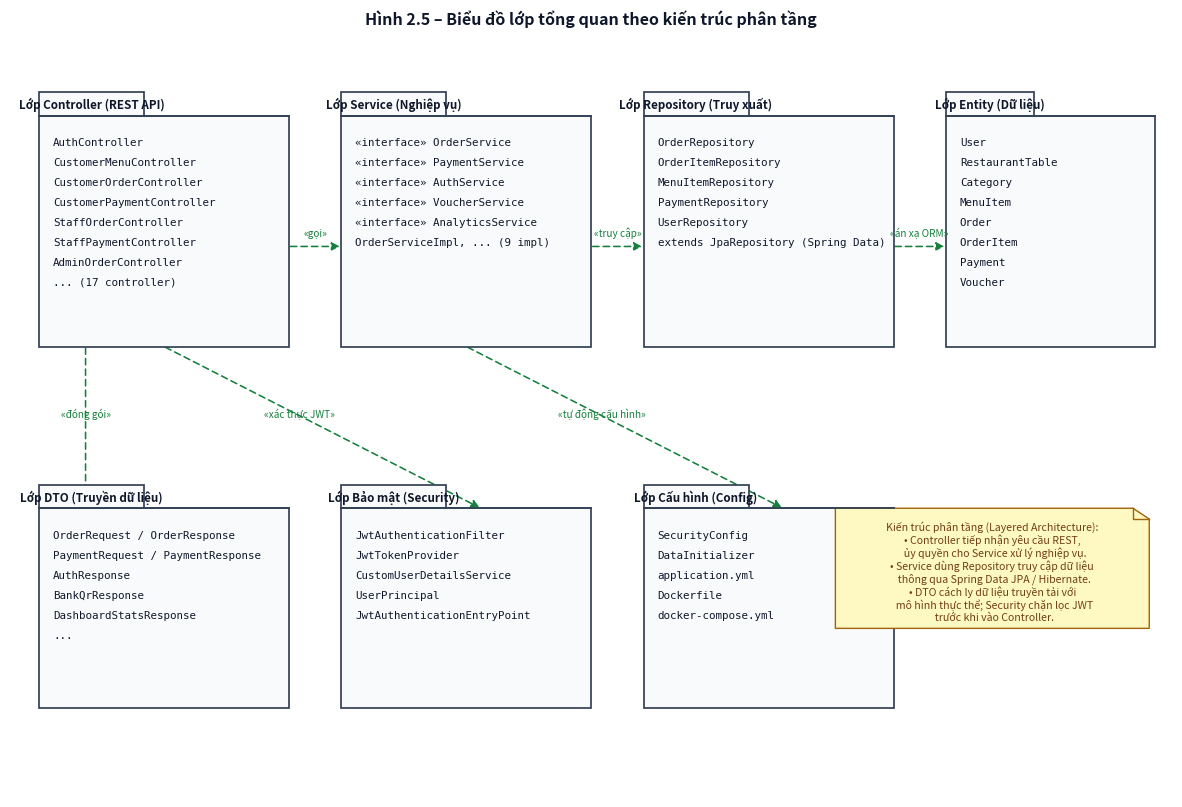

The script that saved this image: (Note: this script raises an exception after producing the figure.)
# -*- coding: utf-8 -*-
"""Sinh các biểu đồ UML (lớp, tuần tự, hành động, thành phần, triển khai) cho báo cáo."""
import matplotlib
matplotlib.use("Agg")
import matplotlib.pyplot as plt
from matplotlib.patches import (Ellipse, Rectangle, FancyArrowPatch, Circle,
                                Polygon, FancyBboxPatch)
from matplotlib.lines import Line2D

OUT = "/home/user/restaurant-management-system/docs/bao-cao/images"

EDGE = "#1d4ed8"
DARK = "#0f172a"
C_ARR = "#475569"
C_DEP = "#15803d"
C_EXT = "#c2410c"
HDR_FILL = "#dbeafe"
BOX_FILL = "#ffffff"
PKG_FILL = "#f8fafc"
NOTE_FILL = "#fef9c3"


def new_ax(figsize, title):
    fig, ax = plt.subplots(figsize=figsize)
    ax.set_xlim(0, 1)
    ax.set_ylim(0, 1)
    ax.axis("off")
    ax.text(0.5, 1.0, title, ha="center", va="bottom", fontsize=11.5,
            fontweight="bold", color=DARK)
    return fig, ax


def save(fig, name):
    fig.savefig(f"{OUT}/{name}", dpi=170, bbox_inches="tight", facecolor="white")
    plt.close(fig)
    print("saved", name)


# ---------------------------------------------------------------- helpers ---
class Rect:
    def __init__(self, x0, y0, x1, y1):
        self.x0, self.y0, self.x1, self.y1 = x0, y0, x1, y1

    @property
    def cx(self): return (self.x0 + self.x1) / 2

    @property
    def cy(self): return (self.y0 + self.y1) / 2

    def edge(self, toward):
        """Điểm trên viền hình chữ nhật về phía điểm toward=(x,y)."""
        tx, ty = toward
        dx, dy = tx - self.cx, ty - self.cy
        if dx == 0 and dy == 0:
            return (self.cx, self.y1)
        candidates = []
        if dx != 0:
            for x in (self.x0, self.x1):
                t = (x - self.cx) / dx
                y = self.cy + t * dy
                if self.y0 - 1e-9 <= y <= self.y1 + 1e-9 and t > 0:
                    candidates.append((x, y))
        if dy != 0:
            for y in (self.y0, self.y1):
                t = (y - self.cy) / dy
                x = self.cx + t * dx
                if self.x0 - 1e-9 <= x <= self.x1 + 1e-9 and t > 0:
                    candidates.append((x, y))
        if not candidates:
            return (self.cx, self.y1)
        return min(candidates, key=lambda p: (p[0] - self.cx) ** 2 + (p[1] - self.cy) ** 2)


def draw_class(ax, xc, ytop, name, attrs=(), methods=(), stereo=None,
               w=0.21, fs=7.7, tfs=8.8, fill=BOX_FILL):
    line_h = 0.0175
    hdr = 0.030 + (0.020 if stereo else 0) + (0.022 if "\n" in name else 0)
    a_h = max(len(attrs) * line_h + 0.014, 0.026)
    m_h = max(len(methods) * line_h + 0.014, 0.026) if methods else 0.022
    h = hdr + a_h + m_h
    x0, y0 = xc - w / 2, ytop - h
    r = Rect(x0, y0, xc + w / 2, ytop)
    ax.add_patch(Rectangle((x0, y0), w, h, facecolor=fill, edgecolor=EDGE,
                           lw=1.25, zorder=5))
    y = ytop - 0.012
    if stereo:
        ax.text(xc, y, f"«{stereo}»", ha="center", va="top", fontsize=fs - 0.8,
                style="italic", color=DARK, zorder=6)
        y -= 0.020
    ax.text(xc, y, name, ha="center", va="top", fontsize=tfs, fontweight="bold",
            color=DARK, zorder=6, linespacing=1.1)
    y -= 0.022 * (name.count("\n") + 1)
    ax.add_line(Line2D([x0, x0 + w], [ytop - hdr, ytop - hdr], color=EDGE, lw=1.0, zorder=6))
    yy = ytop - hdr - 0.010
    for a in attrs:
        ax.text(x0 + 0.008, yy, a, ha="left", va="top", fontsize=fs,
                color=DARK, zorder=6)
        yy -= line_h
    if methods:
        ax.add_line(Line2D([x0, x0 + w], [y0 + m_h, y0 + m_h], color=EDGE, lw=1.0, zorder=6))
        yy = y0 + m_h - 0.010
        for m in methods:
            ax.text(x0 + 0.008, yy, m, ha="left", va="top", fontsize=fs,
                    color=DARK, zorder=6)
            yy -= line_h
    return r


def draw_pkg(ax, x0, ytop, w, h, title, lines, fs=7.8):
    """Hộp package kiểu UML (có tab)."""
    ax.add_patch(Rectangle((x0, ytop - h), w, h, facecolor=PKG_FILL,
                           edgecolor="#334155", lw=1.25, zorder=5))
    tab_w, tab_h = w * 0.42, 0.030
    ax.add_patch(Rectangle((x0, ytop), tab_w, tab_h, facecolor=PKG_FILL,
                           edgecolor="#334155", lw=1.25, zorder=5))
    ax.add_line(Line2D([x0, x0 + w], [ytop, ytop], color="#334155", lw=1.25, zorder=6))
    ax.text(x0 + tab_w / 2, ytop + tab_h / 2, title, ha="center", va="center",
            fontsize=8.4, fontweight="bold", color=DARK, zorder=6)
    yy = ytop - 0.028
    for ln in lines:
        ax.text(x0 + 0.012, yy, ln, ha="left", va="top", fontsize=fs, color=DARK,
                zorder=6, family="monospace")
        yy -= 0.026
    return Rect(x0, ytop - h, x0 + w, ytop)


def draw_note(ax, xc, ytop, w, lines, fs=7.6):
    line_h = 0.017
    h = len(lines) * line_h + 0.02
    x0, y0 = xc - w / 2, ytop - h
    fold = 0.014
    pts = [(x0, y0), (x0, ytop), (x0 + w - fold, ytop), (x0 + w, ytop - fold),
           (x0 + w, y0)]
    ax.add_patch(Polygon(pts, closed=True, facecolor=NOTE_FILL, edgecolor="#a16207",
                         lw=1.0, zorder=5))
    ax.add_line(Line2D([x0 + w - fold, x0 + w - fold, x0 + w],
                       [ytop, ytop - fold, ytop - fold], color="#a16207", lw=1.0, zorder=6))
    yy = ytop - 0.016
    for ln in lines:
        ax.text(xc, yy, ln, ha="center", va="top", fontsize=fs, color="#713f12",
                zorder=6)
        yy -= line_h
    return Rect(x0, y0, x0 + w, ytop)


def arrow(ax, p_from, p_to, style="assoc", label="", lab_dx=0, lab_dy=0.010,
          color=None, lw=1.15, zorder=3):
    color = color or (C_DEP if style in ("dep", "impl") else C_ARR)
    if style == "inherit":
        arrowstyle = "-|>|open,halfopen"  # fallback below
        arrowstyle = "-|>"
    elif style in ("dep", "impl"):
        arrowstyle = "-|>"
    else:
        arrowstyle = "-|>"
    ls = (0, (4, 2.6)) if style in ("dep", "impl") else "solid"
    patch = FancyArrowPatch(p_from, p_to, arrowstyle=arrowstyle, mutation_scale=12,
                            linewidth=lw, linestyle=ls, color=color,
                            shrinkA=1, shrinkB=1, zorder=zorder)
    ax.add_patch(patch)
    if style == "inherit":
        # mũi tên rỗng (tam giác) ở đầu đích
        (fx, fy), (tx, ty) = p_from, p_to
        ang = plt.math.atan2(ty - fy, tx - fx) if hasattr(plt, "math") else __import__("math").atan2(ty - fy, tx - fx)
        import math
        ang = math.atan2(ty - fy, tx - fx)
        size = 0.018
        p1 = (tx, ty)
        p2 = (tx - size * math.cos(ang - 0.45), ty - size * math.sin(ang - 0.45))
        p3 = (tx - size * math.cos(ang + 0.45), ty - size * math.sin(ang + 0.45))
        ax.add_patch(Polygon([p1, p2, p3], closed=True, facecolor="white",
                             edgecolor=color, lw=1.1, zorder=zorder + 1))
    if label:
        mx, my = (p_from[0] + p_to[0]) / 2 + lab_dx, (p_from[1] + p_to[1]) / 2 + lab_dy
        ax.text(mx, my, label, ha="center", va="bottom", fontsize=7.2,
                style="italic", color=color, zorder=zorder + 2)


def mult(ax, pos, text, dx=0.006, dy=0.006, ha="left", va="bottom"):
    ax.text(pos[0] + dx, pos[1] + dy, text, ha=ha, va=va, fontsize=7.2,
            color=DARK, zorder=7)


# ============================================================ 1. CLASS TỔNG QUAN
fig, ax = new_ax((15, 10), "Hình 2.5 – Biểu đồ lớp tổng quan theo kiến trúc phân tầng")

p1 = draw_pkg(ax, 0.025, 0.885, 0.215, 0.30, "Lớp Controller (REST API)",
              ["AuthController", "CustomerMenuController",
               "CustomerOrderController", "CustomerPaymentController",
               "StaffOrderController", "StaffPaymentController",
               "AdminOrderController", "... (17 controller)"])
p2 = draw_pkg(ax, 0.285, 0.885, 0.215, 0.30, "Lớp Service (Nghiệp vụ)",
              ["«interface» OrderService", "«interface» PaymentService",
               "«interface» AuthService", "«interface» VoucherService",
               "«interface» AnalyticsService",
               "OrderServiceImpl, ... (9 impl)"])
p3 = draw_pkg(ax, 0.545, 0.885, 0.215, 0.30, "Lớp Repository (Truy xuất)",
              ["OrderRepository", "OrderItemRepository",
               "MenuItemRepository", "PaymentRepository",
               "UserRepository",
               "extends JpaRepository (Spring Data)"])
p4 = draw_pkg(ax, 0.805, 0.885, 0.180, 0.30, "Lớp Entity (Dữ liệu)",
              ["User", "RestaurantTable", "Category", "MenuItem",
               "Order", "OrderItem", "Payment", "Voucher"])
p5 = draw_pkg(ax, 0.025, 0.375, 0.215, 0.26, "Lớp DTO (Truyền dữ liệu)",
              ["OrderRequest / OrderResponse",
               "PaymentRequest / PaymentResponse",
               "AuthResponse", "BankQrResponse",
               "DashboardStatsResponse", "..."])
p6 = draw_pkg(ax, 0.285, 0.375, 0.215, 0.26, "Lớp Bảo mật (Security)",
              ["JwtAuthenticationFilter", "JwtTokenProvider",
               "CustomUserDetailsService", "UserPrincipal",
               "JwtAuthenticationEntryPoint"])
p7 = draw_pkg(ax, 0.545, 0.375, 0.215, 0.26, "Lớp Cấu hình (Config)",
              ["SecurityConfig", "DataInitializer",
               "application.yml", "Dockerfile",
               "docker-compose.yml"])

arrow(ax, (p1.x1, p1.cy - 0.02), (p2.x0, p2.cy - 0.02), "dep", "«gọi»")
arrow(ax, (p2.x1, p2.cy - 0.02), (p3.x0, p3.cy - 0.02), "dep", "«truy cập»")
arrow(ax, (p3.x1, p3.cy - 0.02), (p4.x0, p4.cy - 0.02), "dep", "«án xạ ORM»")
arrow(ax, (p1.x0 + 0.04, p1.y0), (p5.x0 + 0.04, p5.y1), "dep", "«đóng gói»")
arrow(ax, (p1.cx, p1.y0), (p6.x0 + 0.12, p6.y1), "dep", "«xác thực JWT»", lab_dx=-0.02)
arrow(ax, (p2.cx, p2.y0), (p7.x0 + 0.12, p7.y1), "dep", "«tự động cấu hình»", lab_dx=-0.02)

draw_note(ax, 0.845, 0.375, 0.27, [
    "Kiến trúc phân tầng (Layered Architecture):",
    "• Controller tiếp nhận yêu cầu REST,",
    "  ủy quyền cho Service xử lý nghiệp vụ.",
    "• Service dùng Repository truy cập dữ liệu",
    "  thông qua Spring Data JPA / Hibernate.",
    "• DTO cách ly dữ liệu truyền tải với",
    "  mô hình thực thể; Security chặn lọc JWT",
    "  trước khi vào Controller."])
save(fig, "class-tong-quan.png")

# ============================================================== 2. CLASS DOMAIN
fig, ax = new_ax((17, 12.5), "Hình 2.6 – Biểu đồ lớp chi tiết mô hình nghiệp vụ (domain model)")

cat = draw_class(ax, 0.105, 0.925, "Category", [
    "- id: Long", "- name: String", "- description: String",
    "- image: String", "- status: CategoryStatus"], w=0.185)
mi = draw_class(ax, 0.365, 0.925, "MenuItem", [
    "- id: Long", "- name: String", "- description: String",
    "- price: BigDecimal", "- image: String",
    "- status: MenuItemStatus"], ["+ isAvailable(): boolean"], w=0.195)
oi = draw_class(ax, 0.645, 0.925, "OrderItem", [
    "- id: Long", "- quantity: Integer", "- price: BigDecimal",
    "- note: String", "- status: OrderItemStatus"],
    ["+ getSubtotal(): BigDecimal"], w=0.195)
enum_r = draw_pkg(ax, 0.845, 0.945, 0.150, 0.225, "«enumeration»",
                  ["OrderStatus", "OrderType", "OrderItemStatus",
                   "PaymentMethod", "PaymentStatus", "TableStatus",
                   "Role", "UserStatus", "CategoryStatus",
                   "MenuItemStatus", "DiscountType"], fs=7.0)

usr = draw_class(ax, 0.105, 0.520, "User", [
    "- id: Long", "- username: String", "- password: String",
    "- fullName: String", "- email: String", "- phone: String",
    "- address: String", "- role: Role", "- status: UserStatus"],
    ["+ isActive(): boolean"], w=0.195)
odr = draw_class(ax, 0.645, 0.575, "Order", [
    "- id: Long", "- orderCode: String", "- orderType: OrderType",
    "- status: OrderStatus", "- totalAmount: BigDecimal",
    "- deliveryAddress: String", "- contactPhone: String",
    "- note: String", "- createdAt: LocalDateTime"],
    ["+ calculateTotal(): BigDecimal"], w=0.225)
pay = draw_class(ax, 0.895, 0.560, "Payment", [
    "- id: Long", "- paymentMethod: PaymentMethod",
    "- amount: BigDecimal", "- voucherCode: String",
    "- discountAmount: BigDecimal", "- status: PaymentStatus",
    "- paidAt: LocalDateTime"], ["+ isCompleted(): boolean"], w=0.195)
tbl = draw_class(ax, 0.365, 0.215, "RestaurantTable", [
    "- id: Long", "- tableNumber: String", "- capacity: Integer",
    "- status: TableStatus", "- qrCode: String"],
    ["+ isAvailable(): boolean"], w=0.205)
vou = draw_class(ax, 0.645, 0.300, "Voucher", [
    "- id: Long", "- code: String", "- discountType: DiscountType",
    "- discountValue: BigDecimal", "- maxDiscountAmount: BigDecimal",
    "- minOrderAmount: BigDecimal", "- startDate / endDate: LocalDateTime",
    "- usageLimit: Integer", "- usedCount: Integer", "- active: Boolean"],
    ["+ isValid(): boolean", "+ calculateDiscount(amount): BigDecimal"],
    w=0.235)

# liên kết + số lượng
p = (cat.x1, 0.875)
arrow(ax, p, (mi.x0, 0.875), "assoc")
mult(ax, (cat.x1, 0.875), "1"); mult(ax, (mi.x0, 0.875), "0..*", dx=-0.028)
arrow(ax, (mi.x1, 0.875), (oi.x0, 0.875), "assoc")
mult(ax, (mi.x1, 0.875), "1"); mult(ax, (oi.x0, 0.875), "0..*", dx=-0.028)
arrow(ax, (odr.x0 + 0.05, odr.y1), (oi.x0 + 0.05, oi.y0), "assoc")
mult(ax, (oi.x0 + 0.05, oi.y0), "1..*", dx=-0.030, dy=-0.014)
mult(ax, (odr.x0 + 0.05, odr.y1), "1", dx=-0.026, dy=0.002)
arrow(ax, (usr.x1, 0.470), (odr.x0, 0.470), "assoc")
mult(ax, (usr.x1, 0.470), "1"); mult(ax, (odr.x0, 0.470), "0..*", dx=-0.028)
arrow(ax, (odr.x1, 0.470), (pay.x0, 0.470), "assoc")
mult(ax, (odr.x1, 0.470), "1"); mult(ax, (pay.x0, 0.470), "0..1", dx=-0.028)
arrow(ax, (tbl.x1, 0.185), (odr.x0 + 0.02, 0.385), "assoc")
mult(ax, (tbl.x1, 0.185), "1", dy=-0.012); mult(ax, (odr.x0 + 0.02, 0.385), "0..*", dx=-0.032)
arrow(ax, (vou.x1, 0.185), (pay.x0 + 0.01, 0.455), "dep",
      "«tham chiếu qua voucherCode»", lab_dx=0.055, lab_dy=-0.01)

draw_note(ax, 0.115, 0.215, 0.215, [
    "Mô hình nghiệp vụ chuẩn hóa",
    "theo hướng đối tượng (OOP):",
    "8 lớp thực thể ánh xạ 1-1",
    "với 8 bảng trong MySQL",
    "nhờ Spring Data JPA / Hibernate."])
save(fig, "class-domain.png")

# ====================================================== 3. SEQUENCE: ĐĂNG NHẬP
def lifeline(ax, x, name, stereo=None, w=0.145, y_top=0.945, y_bot=0.075):
    hdr_h = 0.052 if stereo else 0.042
    if stereo:
        ax.add_patch(Rectangle((x - w / 2, y_top - hdr_h), w, hdr_h, facecolor=HDR_FILL,
                               edgecolor=EDGE, lw=1.25, zorder=6))
        ax.text(x, y_top - 0.017, f"«{stereo}»", ha="center", va="center",
                fontsize=7.2, style="italic", color=DARK, zorder=7)
        ax.text(x, y_top - 0.038, name, ha="center", va="center", fontsize=8.4,
                fontweight="bold", color=DARK, zorder=7)
    else:
        ax.add_patch(Rectangle((x - w / 2, y_top - hdr_h), w, hdr_h, facecolor=HDR_FILL,
                               edgecolor=EDGE, lw=1.25, zorder=6))
        ax.text(x, y_top - hdr_h / 2, name, ha="center", va="center", fontsize=8.4,
                fontweight="bold", color=DARK, zorder=7)
    ax.add_line(Line2D([x, x], [y_top - hdr_h, y_bot], color="#64748b",
                       lw=1.15, linestyle=(0, (4, 3)), zorder=2))


def act_bar(ax, x, y0, y1):
    ax.add_patch(Rectangle((x - 0.0045, y0), 0.009, y1 - y0, facecolor="#94a3b8",
                           edgecolor="#475569", lw=0.7, zorder=4))


def msg(ax, y, x_from, x_to, label, style="sync", num=None, lab_dy=0.008,
        self_rect=None):
    ls = "solid" if style == "sync" else (0, (3, 2.2))
    col = DARK if style == "sync" else "#475569"
    if x_from == x_to:
        ax.add_patch(FancyArrowPatch((x_from, y), (x_from + 0.028, y),
                                     arrowstyle="-|>", mutation_scale=10,
                                     color=col, lw=1.1, zorder=4,
                                     connectionstyle="arc3,rad=-1.6"))
        xt = x_from + 0.032
    else:
        ax.add_patch(FancyArrowPatch((x_from, y), (x_to, y), arrowstyle="-|>",
                                     mutation_scale=11, color=col, lw=1.15,
                                     linestyle=ls, zorder=4))
        xt = (x_from + x_to) / 2
    txt = f"{num}. {label}" if num else label
    ax.text(xt, y + lab_dy, txt, ha="center", va="bottom", fontsize=7.4,
            color=DARK, zorder=5)


def alt_frame(ax, y_top, y_bot, label, dividers=()):
    x0, x1 = 0.035, 0.965
    ax.add_patch(Rectangle((x0, y_bot), x1 - x0, y_top - y_bot, facecolor="none",
                           edgecolor="#334155", lw=1.2, zorder=3))
    ax.add_patch(Rectangle((x0, y_top - 0.028), 0.075, 0.028, facecolor="white",
                           edgecolor="#334155", lw=1.0, zorder=4))
    ax.text(x0 + 0.010, y_top - 0.014, label, ha="left", va="center",
            fontsize=7.6, fontweight="bold", color=DARK, zorder=5)
    for y, txt in dividers:
        ax.add_line(Line2D([x0, x1], [y, y], color="#334155", lw=1.0,
                           linestyle=(0, (4, 2.5)), zorder=3))
        ax.add_patch(Rectangle((x0, y - 0.014), 0.16, 0.028, facecolor="white",
                               edgecolor="#334155", lw=0.9, zorder=4))
        ax.text(x0 + 0.010, y, txt, ha="left", va="center", fontsize=7.2,
                color=DARK, zorder=5)


fig, ax = new_ax((15, 11), "Hình 2.7 – Biểu đồ tuần tự: Đăng nhập hệ thống (UC02)")
xs = [0.095, 0.265, 0.445, 0.625, 0.805, 0.945]
names = [("Khách hàng /\nNhân viên /\nQuản trị viên", None),
         ("Trình duyệt\n(React SPA)", "boundary"),
         ("AuthController", "control"),
         ("AuthService", "control"),
         ("UserRepository", "entity"),
         ("JwtTokenProvider", None)]
for x, (n, s) in zip(xs, names):
    lifeline(ax, x, n, s)
y = 0.865
steps = [
    (0, 1, "Nhập tên đăng nhập và mật khẩu"),
    (1, 2, "POST /api/auth/login { username, password }"),
    (2, 3, "login(loginRequest)"),
    (3, 4, "findByUsername(username)"),
    (3, 3, "Kiểm tra mật khẩu (PasswordEncoder)"),
    (3, 3, "Kiểm tra trạng thái tài khoản"),
    (3, 5, "generateToken(userPrincipal)"),
    (3, 2, "AuthResponse { JWT, thông tin tài khoản }"),
    (2, 1, "200 OK + JWT"),
    (1, 0, "Lưu token, điều hướng theo vai trò"),
]
for i, (a, b, lab) in enumerate(steps, 1):
    style = "ret" if a != b and i in (5, 8, 9) else "sync"
    msg(ax, y, xs[a], xs[b], lab, style, num=i)
    y -= 0.062
alt_frame(ax, 0.828, 0.442, "alt", [
    (0.566, "or [Sai thông tin đăng nhập]"),
    (0.504, "or [Tài khoản bị khóa (INACTIVE)]")])
draw_note(ax, 0.5, 0.405, 0.62, [
    "Sau khi đăng nhập thành công, Axios Interceptor tự động đính kèm JWT",
    "vào tiêu đề (Authorization) của mọi yêu cầu API tiếp theo;",
    "hết hạn token, hệ thống tự động yêu cầu đăng nhập lại."])
save(fig, "sequence-dang-nhap.png")

# ======================================================= 4. SEQUENCE: ĐẶT MÓN
fig, ax = new_ax((15, 11), "Hình 2.8 – Biểu đồ tuần tự: Đặt món của Khách hàng (UC08)")
xs = [0.095, 0.275, 0.455, 0.655, 0.885]
names = [("Khách hàng", None), ("Trình duyệt\n(React SPA)", "boundary"),
         ("OrderController", "control"), ("OrderService", "control"),
         ("CSDL MySQL\n(JPA)", "entity")]
for x, (n, s) in zip(xs, names):
    lifeline(ax, x, n, s)
y = 0.875
steps = [
    (0, 1, "Chọn món, số lượng, ghi chú vào giỏ hàng"),
    (1, 2, "POST /api/customer/orders { orderType, tableId, items, ... }"),
    (2, 3, "createCustomerOrder(request, customerId)"),
    (3, 4, "Tìm bàn (nếu ăn tại bàn), kiểm tra bàn tồn tại"),
    (3, 4, "Cập nhật bàn → OCCUPIED (nếu bàn đang trống)"),
    (3, 4, "Kiểm tra từng món còn trạng thái AVAILABLE"),
    (3, 4, "Lưu Order (mã ORD-...) + OrderItems (PENDING), tính tổng tiền"),
    (3, 2, "OrderResponse { mã đơn, tổng tiền, trạng thái }"),
    (2, 1, "201 Created"),
    (1, 0, "Hiển thị mã đơn, bắt đầu theo dõi tiến độ (UC09)"),
]
for i, (a, b, lab) in enumerate(steps, 1):
    style = "ret" if i in (8, 9) else "sync"
    msg(ax, y, xs[a], xs[b], lab, style, num=i)
    y -= 0.062
alt_frame(ax, 0.838, 0.235, "alt", [
    (0.421, "or [Có món hết hàng / thiếu bàn / thiếu địa chỉ]")])
draw_note(ax, 0.5, 0.198, 0.66, [
    "Nếu khách đã đăng nhập, đơn hàng được gắn với tài khoản để lưu lịch sử (UC12).",
    "Mã đơn hàng (ORD-thời gian-số ngẫu nhiên) là duy nhất, dùng để tra cứu",
    "và làm nội dung chuyển khoản khi thanh toán."])
save(fig, "sequence-dat-mon.png")

# =================================================== 5. SEQUENCE: THANH TOÁN
fig, ax = new_ax((15.5, 11.5), "Hình 2.9 – Biểu đồ tuần tự: Xử lý thanh toán (UC17)")
xs = [0.075, 0.215, 0.365, 0.515, 0.665, 0.815, 0.935]
names = [("Nhân viên\nphục vụ", None), ("Trình duyệt\n(React SPA)", "boundary"),
         ("StaffPayment\nController", "control"), ("PaymentService", "control"),
         ("VoucherService", "control"), ("CSDL MySQL", "entity"),
         ("Dịch vụ\nVietQR", None)]
for x, (n, s) in zip(xs, names):
    lifeline(ax, x, n, s, w=0.12)
y = 0.885
steps = [
    (0, 1, "Chọn đơn cần thanh toán → Xem trước hóa đơn (UC18)"),
    (1, 2, "GET /api/staff/payment/receipt/{orderId}"),
    (2, 3, "getPaymentByOrderId(orderId) — hóa đơn tạm tính"),
    (3, 5, "Truy vấn đơn hàng, tổng tiền"),
    (0, 1, "Nhập mã giảm giá (nếu có), chọn phương thức thanh toán"),
    (1, 2, "POST /api/staff/payment/process { orderId, method, voucherCode }"),
    (2, 3, "processStaffPayment(request)"),
]
for i, (a, b, lab) in enumerate(steps, 1):
    style = "ret" if i == 3 else "sync"
    msg(ax, y, xs[a], xs[b], lab, style, num=i)
    y -= 0.056
y -= 0.028
steps2 = [
    (3, 4, "applyVoucherAndIncrementUsage(code, total)  [nếu có voucher]"),
    (4, 5, "Kiểm tra hạn dùng, số lượt, mức tối thiểu"),
    (4, 3, "Số tiền giảm (server tự tính, không tin client)"),
    (1, 2, "GET /api/staff/payment/qr/{orderId}  [nếu chuyển khoản]"),
    (3, 6, "Sinh mã QR theo chuẩn VietQR (nội dung = mã đơn)"),
    (3, 5, "Lưu Payment (COMPLETED), Order → PAID"),
    (3, 5, "Giải phóng bàn → AVAILABLE (đơn ăn tại bàn)"),
    (3, 2, "PaymentResponse { hóa đơn }"),
    (2, 1, "200 OK"),
    (1, 0, "Xác nhận đã nhận tiền, in/gửi hóa đơn cho khách"),
]
for i, (a, b, lab) in enumerate(steps2, 8):
    style = "ret" if i in (10, 15, 16) else "sync"
    msg(ax, y, xs[a], xs[b], lab, style, num=i)
    y -= 0.056
alt_frame(ax, 0.852, 0.098, "opt", [])
draw_note(ax, 0.5, 0.075, 0.72, [
    "Với thanh toán chuyển khoản: nhân viên kiểm tra sao kê ngân hàng rồi mới xác nhận “đã nhận tiền”.",
    "Số tiền giảm luôn được VoucherService tính lại từ quy tắc của voucher để chống gian lận."])
save(fig, "sequence-thanh-toan.png")

# ================================================ 6. ACTIVITY: ĐẶT MÓN
def act_box(ax, xc, ytop, w, h, text, fs=8.0):
    ax.add_patch(FancyBboxPatch((xc - w / 2, ytop - h), w, h,
                                boxstyle="round,pad=0.002,rounding_size=0.012",
                                facecolor="#eff6ff", edgecolor=EDGE, lw=1.25, zorder=5))
    ax.text(xc, ytop - h / 2, text, ha="center", va="center", fontsize=fs,
            color=DARK, zorder=6, linespacing=1.15)


def decision(ax, xc, yc, w, h, text, fs=7.6):
    ax.add_patch(Polygon([(xc, yc + h / 2), (xc + w / 2, yc), (xc, yc - h / 2),
                          (xc - w / 2, yc)], closed=True, facecolor="#fff7ed",
                         edgecolor=C_EXT, lw=1.25, zorder=5))
    ax.text(xc, yc, text, ha="center", va="center", fontsize=fs, color=DARK,
            zorder=6, linespacing=1.1)


def start_dot(ax, xc, yc, r=0.009):
    ax.add_patch(Circle((xc, yc), r, facecolor=DARK, edgecolor=DARK, zorder=6))


def end_dot(ax, xc, yc, r=0.013):
    ax.add_patch(Circle((xc, yc), r, facecolor="white", edgecolor=DARK, lw=1.6, zorder=6))
    ax.add_patch(Circle((xc, yc), r * 0.5, facecolor=DARK, edgecolor=DARK, zorder=7))


def flow(ax, p_from, p_to, label="", lab_dx=0.012, lab_dy=0, rad=0.0, ha="left"):
    ax.add_patch(FancyArrowPatch(p_from, p_to, arrowstyle="-|>", mutation_scale=11,
                                 color=C_ARR, lw=1.2, shrinkA=1, shrinkB=1,
                                 connectionstyle=f"arc3,rad={rad}", zorder=3))
    if label:
        mx, my = (p_from[0] + p_to[0]) / 2 + lab_dx, (p_from[1] + p_to[1]) / 2 + lab_dy
        ax.text(mx, my, label, ha=ha, va="bottom", fontsize=7.4, color="#b45309",
                zorder=4)


fig, ax = new_ax((14.5, 12), "Hình 2.10 – Biểu đồ hành động: Luồng đặt món của Khách hàng")
start_dot(ax, 0.5, 0.945)
act_box(ax, 0.5, 0.912, 0.30, 0.048, "Xem thực đơn\n(tìm kiếm, lọc danh mục)")
flow(ax, (0.5, 0.938), (0.5, 0.912))
act_box(ax, 0.5, 0.838, 0.30, 0.048, "Thêm món vào giỏ hàng\n(số lượng, ghi chú từng món)")
flow(ax, (0.5, 0.864), (0.5, 0.838))
act_box(ax, 0.5, 0.764, 0.30, 0.048, "Mở giỏ hàng, kiểm tra lại đơn\n(sửa / xóa món, ghi chú đơn)")
flow(ax, (0.5, 0.790), (0.5, 0.764))
act_box(ax, 0.5, 0.690, 0.30, 0.044, "Chọn hình thức đặt món")
flow(ax, (0.5, 0.716), (0.5, 0.690))
decision(ax, 0.5, 0.618, 0.16, 0.062, "Hình thức\nđặt món?")
flow(ax, (0.5, 0.668), (0.5, 0.650))

# nhánh trái: ăn tại bàn
act_box(ax, 0.175, 0.520, 0.26, 0.050, "Xác định bàn ăn\n(chọn sơ đồ bàn / quét mã QR)")
flow(ax, (0.42, 0.600), (0.305, 0.545), "Ăn tại bàn", lab_dx=-0.002, lab_dy=0.008)
decision(ax, 0.175, 0.415, 0.13, 0.052, "Bàn hợp lệ?")
flow(ax, (0.175, 0.495), (0.175, 0.442))
act_box(ax, 0.175, 0.315, 0.24, 0.046, "Thông báo lỗi,\nyêu cầu chọn lại bàn")
flow(ax, (0.11, 0.389), (0.06, 0.338), "Không", lab_dx=0.004, lab_dy=0.004, rad=0.12, ha="right")
flow(ax, (0.06, 0.315), (0.30, 0.520), "", rad=0.35)

# nhánh giữa: mang về
act_box(ax, 0.5, 0.520, 0.24, 0.050, "Nhập số điện thoại\nliên hệ")
flow(ax, (0.5, 0.587), (0.5, 0.545), "Mang về", lab_dx=-0.052)

# nhánh phải: giao tận nơi
act_box(ax, 0.825, 0.520, 0.26, 0.050, "Nhập địa chỉ giao hàng\n+ số điện thoại")
flow(ax, (0.58, 0.600), (0.695, 0.545), "Giao tận nơi", lab_dx=0.002, lab_dy=0.008)

# hợp nhất
flow(ax, (0.175, 0.389), (0.175, 0.360), "Có")
act_box(ax, 0.355, 0.283, 0.26, 0.044, "Hợp nhất thông tin đơn hàng")
flow(ax, (0.175, 0.360), (0.30, 0.305))
flow(ax, (0.5, 0.495), (0.42, 0.305))
flow(ax, (0.825, 0.495), (0.63, 0.305))
decision(ax, 0.355, 0.196, 0.17, 0.056, "Món còn bán &\nthông tin hợp lệ?")
flow(ax, (0.355, 0.261), (0.355, 0.225))
act_box(ax, 0.72, 0.196, 0.28, 0.046, "Thông báo lỗi,\ncập nhật lại giỏ hàng")
flow(ax, (0.44, 0.196), (0.58, 0.196), "Không", lab_dy=0.006)
flow(ax, (0.72, 0.242), (0.62, 0.700), "", rad=-0.3)
act_box(ax, 0.355, 0.118, 0.30, 0.048, "Sinh mã đơn (ORD-...),\ntạo Order + OrderItems (PENDING)")
flow(ax, (0.355, 0.168), (0.355, 0.142), "Có")
act_box(ax, 0.355, 0.052, 0.30, 0.044, "Cập nhật bàn → OCCUPIED (nếu tại bàn),\nghi nhận tài khoản (nếu đã đăng nhập)")
flow(ax, (0.355, 0.094), (0.355, 0.074))
end_dot(ax, 0.355, 0.014)
flow(ax, (0.355, 0.030), (0.355, 0.026))
save(fig, "activity-dat-mon.png")

# ============================================= 7. ACTIVITY: THANH TOÁN
fig, ax = new_ax((14, 12), "Hình 2.11 – Biểu đồ hành động: Luồng xử lý thanh toán tại quầy")
start_dot(ax, 0.5, 0.950)
act_box(ax, 0.5, 0.918, 0.32, 0.046, "Nhân viên chọn đơn hàng cần thanh toán")
flow(ax, (0.5, 0.944), (0.5, 0.918))
act_box(ax, 0.5, 0.850, 0.32, 0.046, "Xem trước hóa đơn (UC18):\nmón, số lượng, tổng tiền")
flow(ax, (0.5, 0.872), (0.5, 0.850))
decision(ax, 0.5, 0.762, 0.18, 0.058, "Khách có mã\ngiảm giá?")
flow(ax, (0.5, 0.827), (0.5, 0.792))
act_box(ax, 0.20, 0.672, 0.26, 0.046, "Nhập mã giảm giá")
flow(ax, (0.41, 0.748), (0.28, 0.695), "Có", lab_dy=0.006)
decision(ax, 0.20, 0.572, 0.17, 0.056, "Voucher hợp lệ?")
flow(ax, (0.20, 0.649), (0.20, 0.601))
act_box(ax, 0.20, 0.462, 0.28, 0.050, "Tính số tiền giảm\n(theo quy tắc voucher)")
flow(ax, (0.20, 0.543), (0.20, 0.488), "Có")
act_box(ax, 0.86, 0.572, 0.25, 0.046, "Thông báo mã không hợp lệ,\ntiếp tục không giảm")
flow(ax, (0.285, 0.572), (0.735, 0.572), "Không", lab_dy=0.006)
flow(ax, (0.86, 0.549), (0.62, 0.392))
act_box(ax, 0.575, 0.672, 0.24, 0.042, "Không áp dụng giảm giá")
flow(ax, (0.59, 0.748), (0.575, 0.693), "Không", lab_dx=0.006, lab_dy=0.004)
act_box(ax, 0.5, 0.368, 0.34, 0.046, "Hợp nhất số tiền phải thu,\nchọn phương thức thanh toán")
flow(ax, (0.20, 0.436), (0.38, 0.392))
flow(ax, (0.575, 0.649), (0.575, 0.392))
decision(ax, 0.5, 0.282, 0.19, 0.056, "Phương thức\nthanh toán?")
flow(ax, (0.5, 0.345), (0.5, 0.311))
act_box(ax, 0.20, 0.182, 0.28, 0.052, "Sinh mã QR VietQR,\nkhách chuyển khoản,\nnhân viên xác nhận sao kê")
flow(ax, (0.415, 0.268), (0.295, 0.210), "Chuyển khoản", lab_dy=0.006)
act_box(ax, 0.80, 0.182, 0.26, 0.052, "Thu tiền mặt / quét ví,\nxác nhận số tiền nhận")
flow(ax, (0.585, 0.268), (0.705, 0.210), "Tiền mặt / ví", lab_dy=0.006)
act_box(ax, 0.5, 0.104, 0.36, 0.046, "Ghi nhận thanh toán:\nPayment COMPLETED, Order → PAID")
flow(ax, (0.20, 0.154), (0.36, 0.128))
flow(ax, (0.80, 0.154), (0.64, 0.128))
act_box(ax, 0.5, 0.048, 0.36, 0.042, "Giải phóng bàn (nếu hết đơn),\nin / gửi hóa đơn cho khách")
flow(ax, (0.5, 0.081), (0.5, 0.070))
end_dot(ax, 0.5, 0.012)
flow(ax, (0.5, 0.027), (0.5, 0.024))
save(fig, "activity-thanh-toan.png")

# ==================================================== 8. COMPONENT
def component(ax, xc, ytop, name, items, w=0.26, fs=7.6, stereo=None):
    n = len(items)
    h = 0.052 + n * 0.021 + (0.018 if stereo else 0)
    x0, y0 = xc - w / 2, ytop - h
    ax.add_patch(Rectangle((x0, y0), w, h, facecolor=BOX_FILL, edgecolor=EDGE,
                           lw=1.3, zorder=5))
    tab_h, tab_w = 0.026, 0.016
    for ty in (ytop - 0.035, y0 + 0.030):
        ax.add_patch(Rectangle((x0 - tab_w, ty), tab_w, tab_h, facecolor=HDR_FILL,
                               edgecolor=EDGE, lw=1.2, zorder=6))
    yy = ytop - 0.016
    if stereo:
        ax.text(xc, yy, f"«{stereo}»", ha="center", va="top", fontsize=7.2,
                style="italic", color=DARK, zorder=7)
        yy -= 0.018
    ax.text(xc, yy, name, ha="center", va="top", fontsize=8.8, fontweight="bold",
            color=DARK, zorder=7)
    yy -= 0.026
    for it in items:
        ax.text(x0 + 0.010, yy, it, ha="left", va="top", fontsize=fs, color=DARK,
                zorder=7, family="monospace")
        yy -= 0.021
    return Rect(x0, y0, x0 + w, ytop)


fig, ax = new_ax((15, 10.5), "Hình 2.12 – Biểu đồ thành phần của hệ thống")
fe = component(ax, 0.135, 0.870, "Ứng dụng Frontend (React SPA)", [
    "TrangDatMon (Menu + Giỏ hàng)", "TrangDangNhap / TaiKhoan",
    "TrangNhanVien (Đơn + Bàn)", "TrangQuanTri (Dashboard)",
    "Axios Client + JWT Interceptor"], w=0.235, stereo="application")
ng = component(ax, 0.445, 0.870, "Nginx (Web Server)", [
    "Reverse Proxy /api/**", "Serve static SPA",
    "Cổng 80 (container)"], w=0.185, stereo="web server")
be = component(ax, 0.755, 0.870, "Spring Boot Backend", [
    "REST Controllers (17)", "Services + Impls (9)",
    "Spring Data JPA (8 repo)", "Security: JWT Filter",
    "Config: DataInitializer"], w=0.215, stereo="application")
my = component(ax, 0.445, 0.310, "MySQL 8.0 (Cơ sở dữ liệu)", [
    "user, restaurant_table, category", "menu_item, order, order_item",
    "payment, voucher"], w=0.235, stereo="database")
vq = component(ax, 0.815, 0.310, "Dịch vụ VietQR\n(img.vietqr.io)", [
    "Sinh mã QR chuyển khoản"], w=0.195, stereo="external service")

arrow(ax, (fe.x1, fe.cy), (ng.x0, ng.cy), "dep", "«HTTPS / SPA + /api»")
arrow(ax, (ng.x1, ng.cy), (be.x0, be.cy), "dep", "«RESTful API (JSON)»")
arrow(ax, (be.x0 + 0.02, be.y0), (my.x0 + 0.06, my.y1), "dep", "«JPA / JDBC»", lab_dx=-0.02)
arrow(ax, (be.x1, be.y0 - 0.04), (vq.x1 - 0.02, vq.y1), "dep", "«HTTPS»", lab_dx=0.035)
draw_note(ax, 0.155, 0.310, 0.26, [
    "Mối quan hệ giữa các thành phần:",
    "• Frontend gọi REST API qua Nginx.",
    "• Backend ủy quyền xử lý theo",
    "  kiến trúc Controller – Service –",
    "  Repository (mẫu Service Layer,",
    "  mẫu Repository, mẫu DTO).",
    "• Backend truy cập MySQL bằng",
    "  Spring Data JPA (ORM)."])
save(fig, "component-he-thong.png")

# ==================================================== 9. DEPLOYMENT
def node3d(ax, x0, y0, w, h, label, stereo=None, depth=0.022, fs=8.6):
    ax.add_patch(Rectangle((x0, y0), w, h, facecolor="#f1f5f9", edgecolor="#334155",
                           lw=1.35, zorder=5))
    ax.add_patch(Polygon([(x0, y0 + h), (x0 + depth, y0 + h + depth * 0.72),
                          (x0 + w + depth, y0 + h + depth * 0.72), (x0 + w, y0 + h)],
                         closed=True, facecolor="#e2e8f0", edgecolor="#334155",
                         lw=1.35, zorder=5))
    ax.add_patch(Polygon([(x0 + w, y0), (x0 + w + depth, y0 + depth * 0.72),
                          (x0 + w + depth, y0 + h + depth * 0.72), (x0 + w, y0 + h)],
                         closed=True, facecolor="#cbd5e1", edgecolor="#334155",
                         lw=1.35, zorder=5))
    yy = y0 + h - 0.016
    if stereo:
        ax.text(x0 + 0.012, yy, f"«{stereo}»", ha="left", va="top", fontsize=7.4,
                style="italic", color=DARK, zorder=6)
        yy -= 0.020
    ax.text(x0 + 0.012, yy, label, ha="left", va="top", fontsize=fs,
            fontweight="bold", color=DARK, zorder=6, linespacing=1.1)
    return Rect(x0, y0, x0 + w, y0 + h)


def artifact(ax, xc, ytop, name, w=0.155, fs=7.2):
    h = 0.030
    fold = 0.011
    x0, y0 = xc - w / 2, ytop - h
    ax.add_patch(Polygon([(x0, y0), (x0, ytop), (x0 + w - fold, ytop),
                          (x0 + w, ytop - fold), (x0 + w, y0)], closed=True,
                         facecolor="white", edgecolor="#475569", lw=1.0, zorder=7))
    ax.add_line(Line2D([x0 + w - fold, x0 + w - fold, x0 + w],
                       [ytop, ytop - fold, ytop - fold], color="#475569", lw=1.0, zorder=8))
    ax.text(xc, y0 + h / 2 - 0.002, name, ha="center", va="center", fontsize=fs,
            color=DARK, zorder=8)
    return Rect(x0, y0, x0 + w, ytop)


fig, ax = new_ax((15, 10.5), "Hình 2.13 – Biểu đồ triển khai của hệ thống")
dev = node3d(ax, 0.035, 0.700, 0.225, 0.215, "Thiết bị người dùng\n(PC / Điện thoại)", "device")
artifact(ax, 0.148, 0.812, "restaurant-spa (React build)")
ax.text(0.148, 0.762, "Trình duyệt web\n(Chrome, Safari...)", ha="center", va="top",
        fontsize=7.4, color="#475569", zorder=7)

host = node3d(ax, 0.395, 0.085, 0.545, 0.760, "Máy chủ triển khai (Docker Host)", "execution environment")
c1 = node3d(ax, 0.425, 0.615, 0.225, 0.145, "restaurant_frontend\n(Nginx Alpine)", "container")
artifact(ax, 0.538, 0.700, "nginx.conf + SPA static")
c2 = node3d(ax, 0.685, 0.615, 0.225, 0.145, "restaurant_backend\n(Spring Boot — JDK 17)", "container")
artifact(ax, 0.798, 0.700, "app.jar (port 8081)")
c3 = node3d(ax, 0.545, 0.315, 0.245, 0.145, "restaurant_mysql\n(MySQL 8.0)", "container")
artifact(ax, 0.668, 0.400, "mysql_data (volume)")
ax.text(0.545, 0.205, "Docker Compose orchestrate 3 container,\nmạng nội bộ bridge, volume giữ dữ liệu",
        ha="center", va="top", fontsize=7.6, color="#475569", zorder=7)

vq = node3d(ax, 0.035, 0.245, 0.225, 0.150, "Dịch vụ VietQR\n(cloud)", "external system")
ax.text(0.148, 0.305, "img.vietqr.io", ha="center", va="top", fontsize=7.4,
        color="#475569", zorder=7)

arrow(ax, (dev.x1, dev.cy), (c1.x0 + 0.02, c1.y1 - 0.03), "dep", "«HTTPS»  Internet", lab_dy=0.012)
arrow(ax, (c1.x1, c1.cy), (c2.x0, c2.cy), "dep", "«HTTP — reverse proxy /api»", lab_dy=0.010)
arrow(ax, (c2.x0 + 0.06, c2.y0), (c3.x0 + 0.10, c3.y1), "dep", "«TCP 3306 (mạng nội bộ)»", lab_dx=0.02)
arrow(ax, (c2.x0 + 0.02, c2.y0 - 0.012), (vq.x1, vq.y1 - 0.045), "dep",
      "«HTTPS 443 — sinh mã QR»", lab_dx=0.0, lab_dy=0.014)
save(fig, "deployment-he-thong.png")
